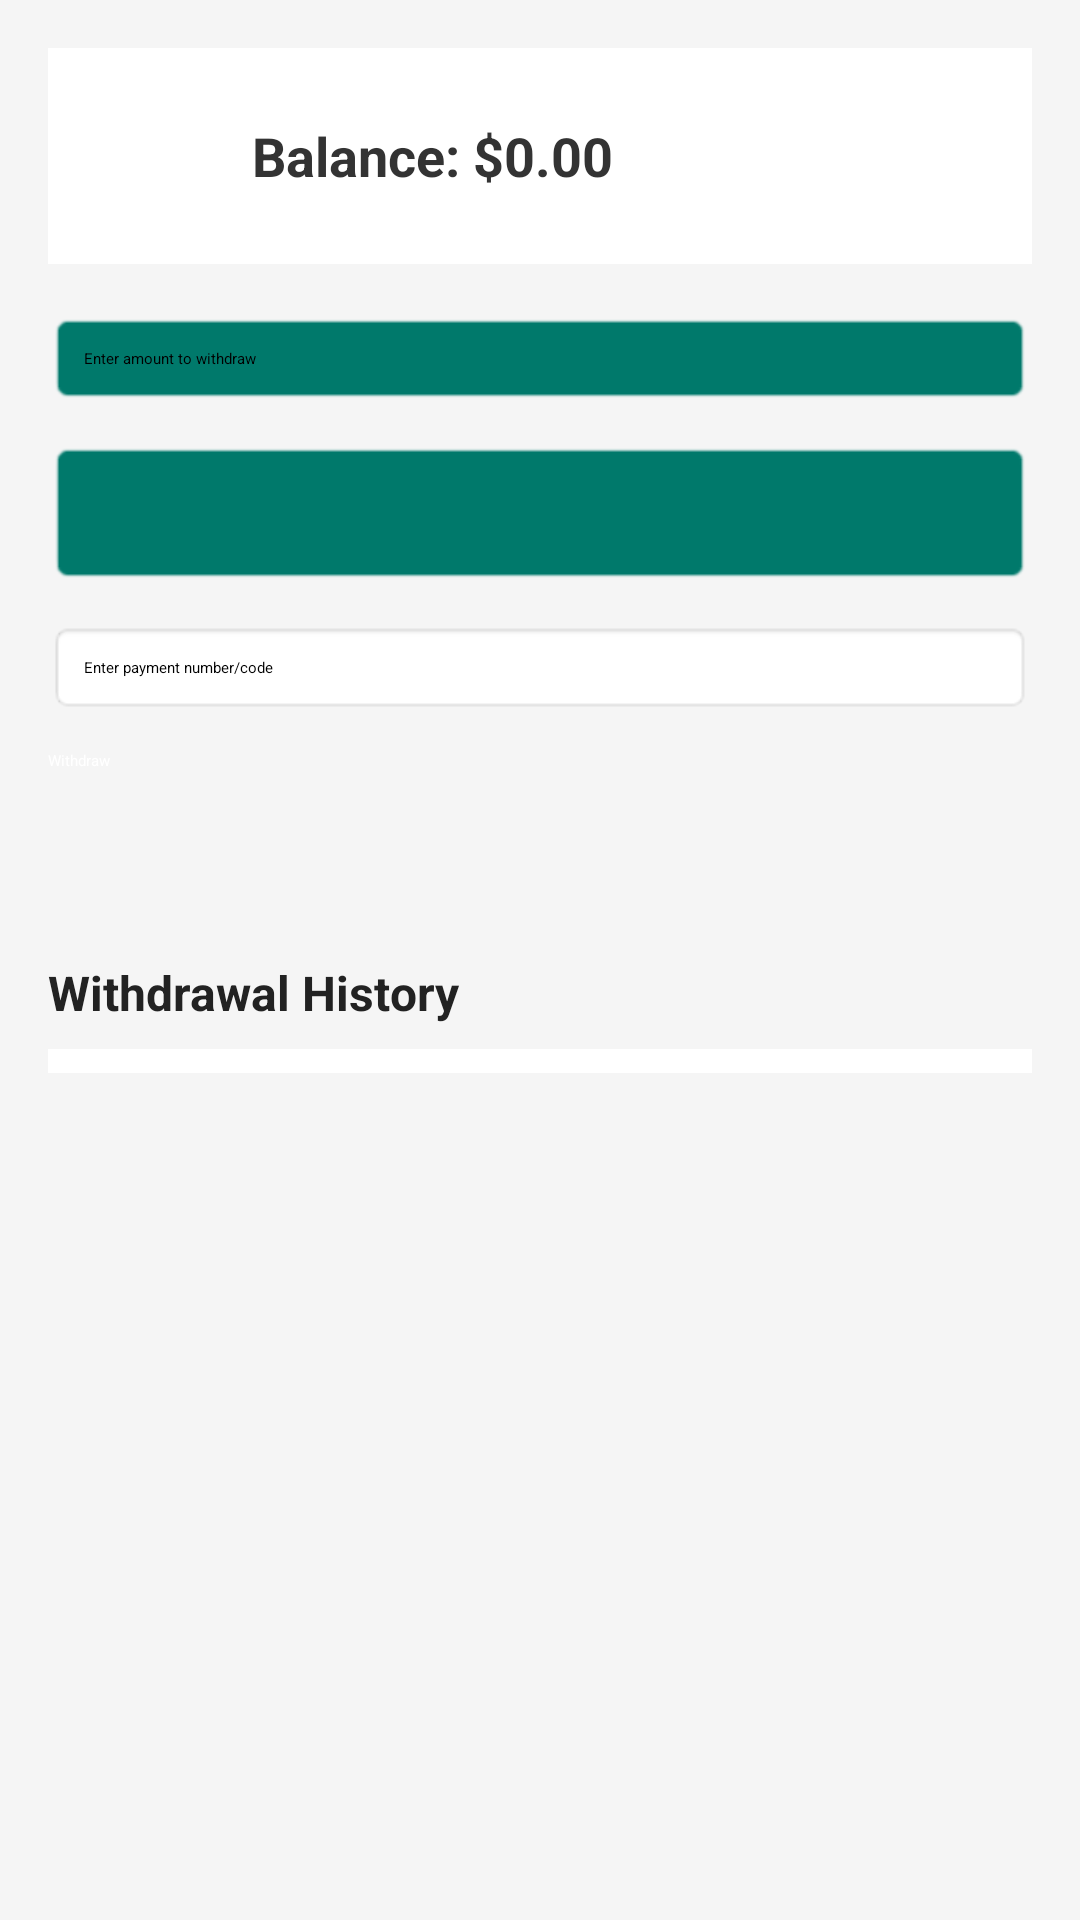

This screen was rendered from an Android layout file. Write that file and the resources it references.
<!-- AndroidManifest.xml: application theme Theme.Freelance -->
<!-- res/layout/activity_withdraw.xml -->
<?xml version="1.0" encoding="utf-8"?>
<ScrollView xmlns:android="http://schemas.android.com/apk/res/android"
    xmlns:app="http://schemas.android.com/apk/res-auto"
    android:background="#F5F5F5"
    android:layout_width="match_parent"
    android:layout_height="match_parent"
    android:padding="16dp">

    <LinearLayout
        android:orientation="vertical"
        android:layout_width="match_parent"
        android:layout_height="wrap_content">

        
        <LinearLayout
            android:layout_width="match_parent"
            android:layout_height="wrap_content"
            android:padding="16dp"
            android:background="@android:color/white"
            android:elevation="4dp"
            android:orientation="horizontal"
            android:layout_marginBottom="16dp"
            android:gravity="center_vertical">

            <ImageView
                android:layout_width="40dp"
                android:layout_height="40dp"
                android:src="@drawable/ic_bids"
                app:tint="@color/teal_700" />

            <TextView
                android:id="@+id/textViewBalance"
                android:layout_width="wrap_content"
                android:layout_height="wrap_content"
                android:text="Balance: $0.00"
                android:textSize="18sp"
                android:textStyle="bold"
                android:layout_marginStart="12dp"
                android:textColor="#333" />
        </LinearLayout>

        
        <EditText
            android:id="@+id/editTextWithdrawAmount"
            android:layout_width="match_parent"
            android:layout_height="wrap_content"
            android:hint="Enter amount to withdraw"
            android:inputType="numberDecimal"
            android:backgroundTint="@color/teal_700"
            android:padding="12dp"
            android:layout_marginBottom="12dp"
            android:background="@android:drawable/editbox_background_normal"
            android:textColor="#000"/>
        
        <Spinner
            android:id="@+id/spinnerPaymentMethod"
            android:layout_width="match_parent"
            android:layout_height="wrap_content"
            android:layout_marginBottom="12dp"
            android:background="@android:drawable/editbox_background_normal"
            android:backgroundTint="@color/teal_700"
            android:minHeight="48dp" />

        
        <EditText
            android:id="@+id/editTextPaymentCode"
            android:layout_width="match_parent"
            android:layout_height="wrap_content"
            android:hint="Enter payment number/code"
            android:inputType="text"
            android:padding="12dp"
            android:layout_marginBottom="12dp"
            android:background="@android:drawable/editbox_background_normal"
            android:textColor="#000" />


        
        <Button
            android:id="@+id/buttonWithdraw"
            android:layout_width="match_parent"
            android:layout_height="wrap_content"
            android:text="Withdraw"
            android:textAllCaps="false"
            android:backgroundTint="@color/teal_700"
            android:textColor="@android:color/white"
            android:layout_marginBottom="12dp" />

        
        <TextView
            android:id="@+id/textViewStatus"
            android:layout_width="match_parent"
            android:layout_height="wrap_content"
            android:text=""
            android:textSize="14sp"
            android:textColor="#FF4444"
            android:layout_marginTop="8dp" />

        
        <TextView
            android:text="Withdrawal History"
            android:textSize="16sp"
            android:textStyle="bold"
            android:textColor="#222222"
            android:layout_marginTop="24dp"
            android:layout_marginBottom="8dp"
            android:layout_width="match_parent"
            android:layout_height="wrap_content" />

        
        <ListView
            android:id="@+id/withdrawReportList"
            android:layout_width="match_parent"
            android:layout_height="wrap_content"
            android:divider="@android:color/darker_gray"
            android:dividerHeight="1dp"
            android:layout_marginBottom="32dp"
            android:background="@android:color/white"
            android:elevation="2dp"
            android:padding="4dp"/>
    </LinearLayout>
</ScrollView>
<!-- resources referenced by this layout -->
<resources>
  <color name="teal_700">#00796B</color>
</resources>
